Run: headless pygame with SDL's dummy video driver; simulated clock (each Clock.tick advances the game by its frame time, no real sleeping); random seed 0; keys injected as events and as key.get_pressed() state; mouse plan: one left click at the window centre at the start of phase 2, then a move to the lower-right quarter at the start of phase 3.
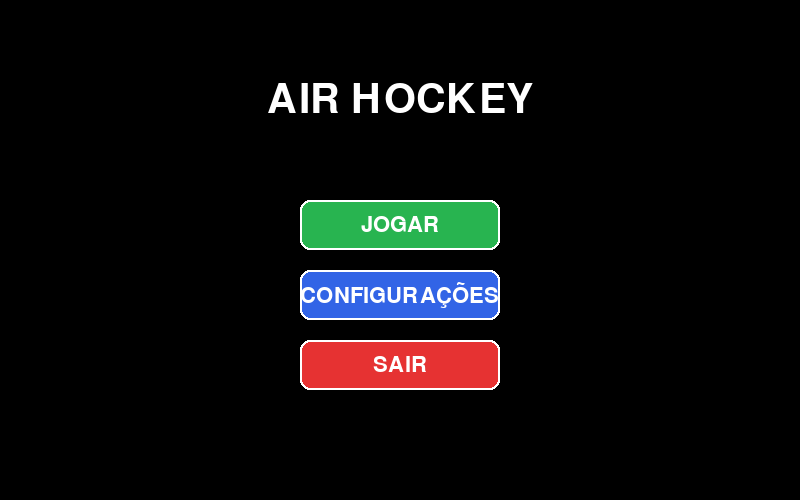
Frame 1 of 4 · flips 1–60 · no input
Frame 2 of 4 · flips 61–180 · clicked the window centre · tapped SPACE, RETURN · held RIGHT (→), D · screen unchanged from frame 1, image omitted
Frame 3 of 4 · flips 181–300 · moved the mouse to the lower-right quarter · held DOWN (↓), S · screen unchanged from frame 2, image omitted
Frame 4 of 4 · flips 301–420 · held LEFT (←), A, UP (↑), W · screen unchanged from frame 3, image omitted

The pygame program that drew these frames:

import pygame
import sys

# 1. INICIALIZAÇÃO
pygame.init()

LARGURA = 800
ALTURA = 500
tela = pygame.display.set_mode((LARGURA, ALTURA))
pygame.display.set_caption("Air Hockey - Jogo Completo")
relogio = pygame.time.Clock()

# 2. CORES
BRANCO = (255, 255, 255)
PRETO = (0, 0, 0)
VERMELHO = (230, 50, 50)
AZUL = (50, 100, 230)
CINZA = (180, 180, 180)
CINZA_ESCURO = (50, 50, 50)
VERDE = (40, 180, 80)

# 3. FONTES
fonte_titulo = pygame.font.SysFont(None, 60)
fonte_texto = pygame.font.SysFont(None, 32)
fonte_placar = pygame.font.SysFont(None, 50)

# 4. VARIÁVEIS DO JOGO
# Estado da Tela: "MENU", "JOGO", "CONFIG"
estado = "MENU"

# Configurações padrão
limite_pontos = 5
velocidade_disco_base = 5

# Disco
disco_x = LARGURA // 2
disco_y = ALTURA // 2
disco_raio = 15
disco_vel_x = velocidade_disco_base
disco_vel_y = velocidade_disco_base

# Raquetes
raq1_x, raq1_y = 50, ALTURA // 2
raq2_x, raq2_y = LARGURA - 50, ALTURA // 2
raq_raio = 30
raq1_vel_y = 0
raq2_vel_y = 0
velocidade_raquete = 7

# Placar e Vencedor
pontos_p1 = 0
pontos_p2 = 0
vencedor = ""


# 5. FUNÇÕES AUXILIARES (Para manter a organização sem POO)

def reiniciar_posicoes():
    """Reseta a posição do disco e das raquetes."""
    global disco_x, disco_y, disco_vel_x, disco_vel_y, raq1_y, raq2_y
    disco_x, disco_y = LARGURA // 2, ALTURA // 2
    raq1_y = ALTURA // 2
    raq2_y = ALTURA // 2
    disco_vel_x = velocidade_disco_base if disco_vel_x > 0 else -velocidade_disco_base
    disco_vel_y = velocidade_disco_base

def reiniciar_jogo_completo():
    """Reseta o placar e reinicia a partida."""
    global pontos_p1, pontos_p2, vencedor
    pontos_p1 = 0
    pontos_p2 = 0
    vencedor = ""
    reiniciar_posicoes()

def criar_botao(texto, x, y, largura, altura, cor_normal, cor_hover, pos_mouse):
    """Desenha um botão clicável e retorna True se ele for clicado."""
    retangulo = pygame.Rect(x, y, largura, altura)
    clicado = False

    # Efeito Hover (mudar de cor quando o mouse passa por cima)
    if retangulo.collidepoint(pos_mouse):
        pygame.draw.rect(tela, cor_hover, retangulo, border_radius=10)
        if pygame.mouse.get_pressed()[0]:  # Clique do botão esquerdo
            clicado = True
    else:
        pygame.draw.rect(tela, cor_normal, retangulo, border_radius=10)

    # Desenhar Borda
    pygame.draw.rect(tela, BRANCO, retangulo, 2, border_radius=10)

    # Desenhar Texto no centro do botão
    texto_surf = fonte_texto.render(texto, True, BRANCO)
    tela.blit(texto_surf, (x + (largura - texto_surf.get_width()) // 2, 
                           y + (altura - texto_surf.get_height()) // 2))

    return clicado


# 6. LOOP PRINCIPAL
rodando = True
while rodando:
    pos_mouse = pygame.mouse.get_pos()
    
    # -------------------------------------------------------------
    # A) PROCESSAMENTO DE EVENTOS (TECLADO / FECHAR TELA)
    # -------------------------------------------------------------
    for evento in pygame.event.get():
        if evento.type == pygame.QUIT:
            rodando = False

        if estado == "JOGO":
            # Pressionar Teclas
            if evento.type == pygame.KEYDOWN:
                if evento.key == pygame.K_w: raq1_vel_y = -velocidade_raquete
                if evento.key == pygame.K_s: raq1_vel_y = velocidade_raquete
                if evento.key == pygame.K_UP: raq2_vel_y = -velocidade_raquete
                if evento.key == pygame.K_DOWN: raq2_vel_y = velocidade_raquete
                if evento.key == pygame.K_ESCAPE: estado = "MENU"

            # Soltar Teclas
            if evento.type == pygame.KEYUP:
                if evento.key in (pygame.K_w, pygame.K_s): raq1_vel_y = 0
                if evento.key in (pygame.K_UP, pygame.K_DOWN): raq2_vel_y = 0

    # -------------------------------------------------------------
    # B) TELA: MENU PRINCIPAL
    # -------------------------------------------------------------
    if estado == "MENU":
        tela.fill(PRETO)
        
        # Título
        titulo = fonte_titulo.render("AIR HOCKEY", True, BRANCO)
        tela.blit(titulo, (LARGURA // 2 - titulo.get_width() // 2, 80))

        # Botões
        if criar_botao("JOGAR", LARGURA // 2 - 100, 200, 200, 50, VERDE, (60, 210, 100), pos_mouse):
            reiniciar_jogo_completo()
            estado = "JOGO"
            pygame.time.delay(150) # Pequeno atraso para evitar cliques duplos

        if criar_botao("CONFIGURAÇÕES", LARGURA // 2 - 100, 270, 200, 50, AZUL, (80, 130, 250), pos_mouse):
            estado = "CONFIG"
            pygame.time.delay(150)

        if criar_botao("SAIR", LARGURA // 2 - 100, 340, 200, 50, VERMELHO, (250, 80, 80), pos_mouse):
            rodando = False

    # -------------------------------------------------------------
    # C) TELA: CONFIGURAÇÕES
    # -------------------------------------------------------------
    elif estado == "CONFIG":
        tela.fill(CINZA_ESCURO)
        
        titulo = fonte_titulo.render("CONFIGURAÇÕES", True, BRANCO)
        tela.blit(titulo, (LARGURA // 2 - titulo.get_width() // 2, 60))

        txt_limite = fonte_texto.render(f"Pontos para vencer: {limite_pontos}", True, BRANCO)
        tela.blit(txt_limite, (LARGURA // 2 - txt_limite.get_width() // 2, 180))

        # Botões para alterar o limite de pontos
        if criar_botao("-1 Ponto", LARGURA // 2 - 130, 230, 110, 40, CINZA_ESCURO, CINZA, pos_mouse):
            if limite_pontos > 1:
                limite_pontos -= 1
                pygame.time.delay(150)

        if criar_botao("+1 Ponto", LARGURA // 2 + 20, 230, 110, 40, CINZA_ESCURO, CINZA, pos_mouse):
            limite_pontos += 1
            pygame.time.delay(150)

        # Botão Voltar
        if criar_botao("VOLTAR", LARGURA // 2 - 100, 360, 200, 50, VERMELHO, (250, 80, 80), pos_mouse):
            estado = "MENU"
            pygame.time.delay(150)

    # -------------------------------------------------------------
    # D) TELA: JOGO
    # -------------------------------------------------------------
    elif estado == "JOGO":
        if vencedor == "":
            # --- MOVIMENTAÇÃO E COLISÕES ---
            raq1_y = max(raq_raio, min(ALTURA - raq_raio, raq1_y + raq1_vel_y))
            raq2_y = max(raq_raio, min(ALTURA - raq_raio, raq2_y + raq2_vel_y))

            disco_x += disco_vel_x
            disco_y += disco_vel_y

            # Colisão Bordas Sup/Inf
            if disco_y - disco_raio <= 0 or disco_y + disco_raio >= ALTURA:
                disco_vel_y *= -1

            # Colisão Raquetes (Fórmula de distância entre círculos)
            dist_p1 = ((disco_x - raq1_x)**2 + (disco_y - raq1_y)**2)**0.5
            if dist_p1 <= (disco_raio + raq_raio):
                disco_vel_x = abs(disco_vel_x)

            dist_p2 = ((disco_x - raq2_x)**2 + (disco_y - raq2_y)**2)**0.5
            if dist_p2 <= (disco_raio + raq_raio):
                disco_vel_x = -abs(disco_vel_x)

            # Placar / Pontuação
            if disco_x < 0:
                pontos_p2 += 1
                reiniciar_posicoes()
            elif disco_x > LARGURA:
                pontos_p1 += 1
                reiniciar_posicoes()

            # Checar Fim de Jogo
            if pontos_p1 >= limite_pontos:
                vencedor = "Jogador 1 Venceu!"
            elif pontos_p2 >= limite_pontos:
                vencedor = "Jogador 2 Venceu!"

        # --- DESENHO DA TELA DE JOGO ---
        tela.fill(PRETO)

        # Campo
        pygame.draw.line(tela, CINZA, (LARGURA // 2, 0), (LARGURA // 2, ALTURA), 5)
        pygame.draw.circle(tela, CINZA, (LARGURA // 2, ALTURA // 2), 70, 5)

        # Raquetes e Disco
        pygame.draw.circle(tela, VERMELHO, (int(raq1_x), int(raq1_y)), raq_raio)
        pygame.draw.circle(tela, AZUL, (int(raq2_x), int(raq2_y)), raq_raio)
        pygame.draw.circle(tela, BRANCO, (int(disco_x), int(disco_y)), disco_raio)

        # Placar
        txt_p = fonte_placar.render(f"{pontos_p1}   {pontos_p2}", True, BRANCO)
        tela.blit(txt_p, (LARGURA // 2 - txt_p.get_width() // 2, 20))

        # Tela de Vitória (Fim da partida)
        if vencedor != "":
            txt_venc = fonte_titulo.render(vencedor, True, BRANCO)
            tela.blit(txt_venc, (LARGURA // 2 - txt_venc.get_width() // 2, ALTURA // 2 - 50))
            
            if criar_botao("MENU PRINCIPAL", LARGURA // 2 - 110, ALTURA // 2 + 30, 220, 50, VERDE, (60, 210, 100), pos_mouse):
                estado = "MENU"
                pygame.time.delay(150)

    # -------------------------------------------------------------
    # 7. ATUALIZAÇÃO DA TELA
    # -------------------------------------------------------------
    pygame.display.flip()
    relogio.tick(60)

pygame.quit()
sys.exit()
